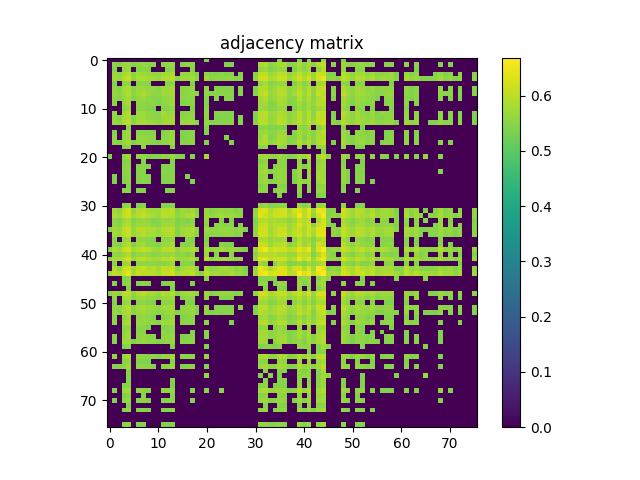

Data behind this chart, as committed beside it:
0.000000000000000000e+00, 0.000000000000000000e+00, 0.000000000000000000e+00, 0.000000000000000000e+00, 0.000000000000000000e+00, 0.000000000000000000e+00, 0.000000000000000000e+00, 0.000000000000000000e+00, 0.000000000000000000e+00, 0.000000000000000000e+00, 0.000000000000000000e+00, 0.000000000000000000e+00, 0.000000000000000000e+00, 0.000000000000000000e+00, 0.000000000000000000e+00, 0.000000000000000000e+00, 0.000000000000000000e+00, 0.000000000000000000e+00, 0.000000000000000000e+00, 0.000000000000000000e+00, 5.430000000000000382e-01, 0.000000000000000000e+00, 0.000000000000000000e+00, 0.000000000000000000e+00
0.000000000000000000e+00, 5.536100000000000465e-01, 5.431700000000000417e-01, 5.647600000000000398e-01, 5.735400000000000498e-01, 5.444400000000000350e-01, 5.590699999999999559e-01, 5.651000000000000467e-01, 5.578100000000000280e-01, 5.513500000000000068e-01, 0.000000000000000000e+00, 5.577199999999999935e-01, 5.614700000000000246e-01, 5.649899999999999922e-01, 0.000000000000000000e+00, 5.474799999999999667e-01, 5.587999999999999634e-01, 5.577600000000000335e-01, 0.000000000000000000e+00, 0.000000000000000000e+00, 0.000000000000000000e+00, 0.000000000000000000e+00, 0.000000000000000000e+00, 0.000000000000000000e+00
0.000000000000000000e+00, 5.431799999999999962e-01, 0.000000000000000000e+00, 5.550800000000000178e-01, 5.623299999999999965e-01, 0.000000000000000000e+00, 5.447699999999999765e-01, 5.496100000000000430e-01, 5.459000000000000519e-01, 0.000000000000000000e+00, 0.000000000000000000e+00, 0.000000000000000000e+00, 5.454499999999999904e-01, 5.564599999999999547e-01, 0.000000000000000000e+00, 0.000000000000000000e+00, 0.000000000000000000e+00, 5.437100000000000266e-01, 0.000000000000000000e+00, 0.000000000000000000e+00, 0.000000000000000000e+00, 0.000000000000000000e+00, 0.000000000000000000e+00, 0.000000000000000000e+00
0.000000000000000000e+00, 5.647600000000000398e-01, 5.550800000000000178e-01, 5.802199999999999580e-01, 5.946700000000000319e-01, 5.508800000000000363e-01, 5.759499999999999620e-01, 5.729300000000000503e-01, 5.665499999999999980e-01, 5.613700000000000356e-01, 5.521300000000000097e-01, 5.711300000000000265e-01, 5.791500000000000536e-01, 5.878400000000000292e-01, 0.000000000000000000e+00, 5.593900000000000539e-01, 5.611099999999999977e-01, 5.650899999999999812e-01, 5.418199999999999683e-01, 0.000000000000000000e+00, 5.579199999999999715e-01, 5.436400000000000121e-01, 5.461399999999999588e-01, 5.538600000000000190e-01
0.000000000000000000e+00, 5.735400000000000498e-01, 5.623299999999999965e-01, 5.946700000000000319e-01, 6.089999999999999858e-01, 5.588499999999999579e-01, 5.860699999999999799e-01, 5.856400000000000494e-01, 5.775599999999999623e-01, 5.753000000000000336e-01, 5.662500000000000311e-01, 5.887000000000000011e-01, 5.890600000000000280e-01, 5.968700000000000117e-01, 5.503500000000000059e-01, 5.713899999999999535e-01, 5.701899999999999746e-01, 5.779800000000000493e-01, 5.504599999999999493e-01, 0.000000000000000000e+00, 5.792399999999999771e-01, 5.489300000000000290e-01, 5.567400000000000126e-01, 5.580500000000000460e-01
0.000000000000000000e+00, 5.444400000000000350e-01, 0.000000000000000000e+00, 5.508800000000000363e-01, 5.588499999999999579e-01, 0.000000000000000000e+00, 5.468499999999999472e-01, 5.536600000000000410e-01, 5.461700000000000443e-01, 0.000000000000000000e+00, 0.000000000000000000e+00, 0.000000000000000000e+00, 5.479199999999999626e-01, 5.518800000000000372e-01, 0.000000000000000000e+00, 0.000000000000000000e+00, 0.000000000000000000e+00, 5.426800000000000512e-01, 0.000000000000000000e+00, 0.000000000000000000e+00, 0.000000000000000000e+00, 0.000000000000000000e+00, 0.000000000000000000e+00, 0.000000000000000000e+00
0.000000000000000000e+00, 5.590699999999999559e-01, 5.447699999999999765e-01, 5.759499999999999620e-01, 5.860699999999999799e-01, 5.468499999999999472e-01, 5.687299999999999578e-01, 5.733000000000000318e-01, 5.628900000000000015e-01, 5.604200000000000292e-01, 5.508600000000000163e-01, 5.704799999999999871e-01, 5.710899999999999865e-01, 5.774200000000000443e-01, 0.000000000000000000e+00, 5.528499999999999526e-01, 5.589499999999999469e-01, 5.606400000000000272e-01, 0.000000000000000000e+00, 0.000000000000000000e+00, 5.550000000000000488e-01, 0.000000000000000000e+00, 5.434799999999999631e-01, 5.467999999999999527e-01
0.000000000000000000e+00, 5.651000000000000467e-01, 5.496100000000000430e-01, 5.729300000000000503e-01, 5.856400000000000494e-01, 5.536600000000000410e-01, 5.733000000000000318e-01, 5.866400000000000503e-01, 5.670100000000000140e-01, 5.554700000000000193e-01, 5.519199999999999662e-01, 5.713599999999999790e-01, 5.681599999999999984e-01, 5.802800000000000180e-01, 0.000000000000000000e+00, 5.495700000000000029e-01, 5.616600000000000481e-01, 5.604500000000000037e-01, 5.492000000000000215e-01, 0.000000000000000000e+00, 5.572300000000000031e-01, 5.435299999999999576e-01, 5.507800000000000473e-01, 5.527300000000000546e-01
0.000000000000000000e+00, 5.578100000000000280e-01, 5.458899999999999864e-01, 5.665499999999999980e-01, 5.775599999999999623e-01, 5.461700000000000443e-01, 5.628900000000000015e-01, 5.670100000000000140e-01, 5.600399999999999823e-01, 5.504900000000000349e-01, 5.438300000000000356e-01, 5.548399999999999999e-01, 5.616200000000000081e-01, 5.709999999999999520e-01, 0.000000000000000000e+00, 5.509699999999999598e-01, 5.551099999999999923e-01, 5.568300000000000471e-01, 0.000000000000000000e+00, 0.000000000000000000e+00, 5.431799999999999962e-01, 0.000000000000000000e+00, 5.414700000000000069e-01, 0.000000000000000000e+00
0.000000000000000000e+00, 5.513500000000000068e-01, 0.000000000000000000e+00, 5.613700000000000356e-01, 5.752899999999999681e-01, 0.000000000000000000e+00, 5.604200000000000292e-01, 5.554700000000000193e-01, 5.504900000000000349e-01, 5.521800000000000042e-01, 5.405600000000000405e-01, 5.588999999999999524e-01, 5.578100000000000280e-01, 5.707100000000000506e-01, 0.000000000000000000e+00, 5.446400000000000130e-01, 5.533400000000000540e-01, 5.494299999999999740e-01, 0.000000000000000000e+00, 0.000000000000000000e+00, 5.446499999999999675e-01, 0.000000000000000000e+00, 0.000000000000000000e+00, 0.000000000000000000e+00
0.000000000000000000e+00, 0.000000000000000000e+00, 0.000000000000000000e+00, 5.521300000000000097e-01, 5.662500000000000311e-01, 0.000000000000000000e+00, 5.508600000000000163e-01, 5.519199999999999662e-01, 5.438300000000000356e-01, 5.405600000000000405e-01, 0.000000000000000000e+00, 5.465200000000000058e-01, 5.479899999999999771e-01, 5.586699999999999999e-01, 0.000000000000000000e+00, 0.000000000000000000e+00, 0.000000000000000000e+00, 5.416499999999999648e-01, 0.000000000000000000e+00, 0.000000000000000000e+00, 5.461799999999999988e-01, 0.000000000000000000e+00, 0.000000000000000000e+00, 0.000000000000000000e+00
0.000000000000000000e+00, 5.577199999999999935e-01, 0.000000000000000000e+00, 5.711300000000000265e-01, 5.887000000000000011e-01, 0.000000000000000000e+00, 5.704799999999999871e-01, 5.713599999999999790e-01, 5.548399999999999999e-01, 5.588999999999999524e-01, 5.465200000000000058e-01, 5.849800000000000555e-01, 5.680199999999999694e-01, 5.735599999999999588e-01, 0.000000000000000000e+00, 5.442200000000000371e-01, 5.535600000000000520e-01, 5.569399999999999906e-01, 0.000000000000000000e+00, 0.000000000000000000e+00, 5.631099999999999994e-01, 0.000000000000000000e+00, 5.416400000000000103e-01, 5.488600000000000145e-01
0.000000000000000000e+00, 5.614700000000000246e-01, 5.454499999999999904e-01, 5.791500000000000536e-01, 5.890499999999999625e-01, 5.479199999999999626e-01, 5.710899999999999865e-01, 5.681599999999999984e-01, 5.616299999999999626e-01, 5.578100000000000280e-01, 5.479899999999999771e-01, 5.680199999999999694e-01, 5.727299999999999613e-01, 5.787099999999999467e-01, 0.000000000000000000e+00, 5.540000000000000480e-01, 5.556999999999999718e-01, 5.605599999999999472e-01, 0.000000000000000000e+00, 0.000000000000000000e+00, 5.513000000000000123e-01, 0.000000000000000000e+00, 5.418199999999999683e-01, 5.445100000000000495e-01
0.000000000000000000e+00, 5.649899999999999922e-01, 5.564599999999999547e-01, 5.878400000000000292e-01, 5.968700000000000117e-01, 5.518800000000000372e-01, 5.774099999999999788e-01, 5.802800000000000180e-01, 5.709999999999999520e-01, 5.707100000000000506e-01, 5.586699999999999999e-01, 5.735599999999999588e-01, 5.787099999999999467e-01, 5.815599999999999659e-01, 0.000000000000000000e+00, 5.646099999999999453e-01, 5.685200000000000253e-01, 5.707600000000000451e-01, 5.464799999999999658e-01, 0.000000000000000000e+00, 5.659399999999999986e-01, 5.451899999999999524e-01, 5.479300000000000281e-01, 5.468899999999999872e-01
0.000000000000000000e+00, 0.000000000000000000e+00, 0.000000000000000000e+00, 0.000000000000000000e+00, 5.503500000000000059e-01, 0.000000000000000000e+00, 0.000000000000000000e+00, 0.000000000000000000e+00, 0.000000000000000000e+00, 0.000000000000000000e+00, 0.000000000000000000e+00, 0.000000000000000000e+00, 0.000000000000000000e+00, 0.000000000000000000e+00, 0.000000000000000000e+00, 0.000000000000000000e+00, 0.000000000000000000e+00, 0.000000000000000000e+00, 0.000000000000000000e+00, 0.000000000000000000e+00, 5.430700000000000527e-01, 0.000000000000000000e+00, 0.000000000000000000e+00, 0.000000000000000000e+00
0.000000000000000000e+00, 5.474799999999999667e-01, 0.000000000000000000e+00, 5.593900000000000539e-01, 5.713899999999999535e-01, 0.000000000000000000e+00, 5.528499999999999526e-01, 5.495700000000000029e-01, 5.509699999999999598e-01, 5.446400000000000130e-01, 0.000000000000000000e+00, 5.442099999999999715e-01, 5.540000000000000480e-01, 5.646099999999999453e-01, 0.000000000000000000e+00, 5.457400000000000029e-01, 5.447999999999999510e-01, 5.492599999999999705e-01, 0.000000000000000000e+00, 0.000000000000000000e+00, 5.414400000000000324e-01, 0.000000000000000000e+00, 0.000000000000000000e+00, 0.000000000000000000e+00
0.000000000000000000e+00, 5.587999999999999634e-01, 0.000000000000000000e+00, 5.611099999999999977e-01, 5.701899999999999746e-01, 0.000000000000000000e+00, 5.589499999999999469e-01, 5.616600000000000481e-01, 5.551099999999999923e-01, 5.533400000000000540e-01, 0.000000000000000000e+00, 5.535600000000000520e-01, 5.556999999999999718e-01, 5.685200000000000253e-01, 0.000000000000000000e+00, 5.447999999999999510e-01, 5.490199999999999525e-01, 5.501300000000000079e-01, 0.000000000000000000e+00, 0.000000000000000000e+00, 0.000000000000000000e+00, 0.000000000000000000e+00, 0.000000000000000000e+00, 0.000000000000000000e+00
0.000000000000000000e+00, 5.577600000000000335e-01, 5.437100000000000266e-01, 5.650899999999999812e-01, 5.779800000000000493e-01, 5.426800000000000512e-01, 5.606400000000000272e-01, 5.604500000000000037e-01, 5.568400000000000016e-01, 5.494299999999999740e-01, 5.416499999999999648e-01, 5.569399999999999906e-01, 5.605599999999999472e-01, 5.707600000000000451e-01, 0.000000000000000000e+00, 5.492599999999999705e-01, 5.501300000000000079e-01, 5.539600000000000080e-01, 0.000000000000000000e+00, 0.000000000000000000e+00, 5.457800000000000429e-01, 0.000000000000000000e+00, 0.000000000000000000e+00, 0.000000000000000000e+00
0.000000000000000000e+00, 0.000000000000000000e+00, 0.000000000000000000e+00, 5.418199999999999683e-01, 5.504599999999999493e-01, 0.000000000000000000e+00, 0.000000000000000000e+00, 5.492099999999999760e-01, 0.000000000000000000e+00, 0.000000000000000000e+00, 0.000000000000000000e+00, 0.000000000000000000e+00, 0.000000000000000000e+00, 5.464799999999999658e-01, 0.000000000000000000e+00, 0.000000000000000000e+00, 0.000000000000000000e+00, 0.000000000000000000e+00, 0.000000000000000000e+00, 0.000000000000000000e+00, 0.000000000000000000e+00, 0.000000000000000000e+00, 0.000000000000000000e+00, 0.000000000000000000e+00
0.000000000000000000e+00, 0.000000000000000000e+00, 0.000000000000000000e+00, 0.000000000000000000e+00, 0.000000000000000000e+00, 0.000000000000000000e+00, 0.000000000000000000e+00, 0.000000000000000000e+00, 0.000000000000000000e+00, 0.000000000000000000e+00, 0.000000000000000000e+00, 0.000000000000000000e+00, 0.000000000000000000e+00, 0.000000000000000000e+00, 0.000000000000000000e+00, 0.000000000000000000e+00, 0.000000000000000000e+00, 0.000000000000000000e+00, 0.000000000000000000e+00, 0.000000000000000000e+00, 0.000000000000000000e+00, 0.000000000000000000e+00, 0.000000000000000000e+00, 0.000000000000000000e+00
5.430000000000000382e-01, 0.000000000000000000e+00, 0.000000000000000000e+00, 5.579199999999999715e-01, 5.792399999999999771e-01, 0.000000000000000000e+00, 5.550000000000000488e-01, 5.572300000000000031e-01, 5.431700000000000417e-01, 5.446499999999999675e-01, 5.461799999999999988e-01, 5.631000000000000449e-01, 5.513000000000000123e-01, 5.659399999999999986e-01, 5.430700000000000527e-01, 5.414400000000000324e-01, 0.000000000000000000e+00, 5.457800000000000429e-01, 0.000000000000000000e+00, 0.000000000000000000e+00, 5.786799999999999722e-01, 0.000000000000000000e+00, 0.000000000000000000e+00, 0.000000000000000000e+00
0.000000000000000000e+00, 0.000000000000000000e+00, 0.000000000000000000e+00, 5.436400000000000121e-01, 5.489300000000000290e-01, 0.000000000000000000e+00, 0.000000000000000000e+00, 5.435299999999999576e-01, 0.000000000000000000e+00, 0.000000000000000000e+00, 0.000000000000000000e+00, 0.000000000000000000e+00, 0.000000000000000000e+00, 5.451899999999999524e-01, 0.000000000000000000e+00, 0.000000000000000000e+00, 0.000000000000000000e+00, 0.000000000000000000e+00, 0.000000000000000000e+00, 0.000000000000000000e+00, 0.000000000000000000e+00, 0.000000000000000000e+00, 0.000000000000000000e+00, 0.000000000000000000e+00
0.000000000000000000e+00, 0.000000000000000000e+00, 0.000000000000000000e+00, 5.461399999999999588e-01, 5.567400000000000126e-01, 0.000000000000000000e+00, 5.434799999999999631e-01, 5.507800000000000473e-01, 5.414700000000000069e-01, 0.000000000000000000e+00, 0.000000000000000000e+00, 5.416400000000000103e-01, 5.418199999999999683e-01, 5.479300000000000281e-01, 0.000000000000000000e+00, 0.000000000000000000e+00, 0.000000000000000000e+00, 0.000000000000000000e+00, 0.000000000000000000e+00, 0.000000000000000000e+00, 0.000000000000000000e+00, 0.000000000000000000e+00, 0.000000000000000000e+00, 0.000000000000000000e+00
0.000000000000000000e+00, 0.000000000000000000e+00, 0.000000000000000000e+00, 5.538600000000000190e-01, 5.580500000000000460e-01, 0.000000000000000000e+00, 5.467999999999999527e-01, 5.527300000000000546e-01, 0.000000000000000000e+00, 0.000000000000000000e+00, 0.000000000000000000e+00, 5.488600000000000145e-01, 5.445100000000000495e-01, 5.468899999999999872e-01, 0.000000000000000000e+00, 0.000000000000000000e+00, 0.000000000000000000e+00, 0.000000000000000000e+00, 0.000000000000000000e+00, 0.000000000000000000e+00, 0.000000000000000000e+00, 0.000000000000000000e+00, 0.000000000000000000e+00, 0.000000000000000000e+00
0.000000000000000000e+00, 5.410399999999999654e-01, 0.000000000000000000e+00, 5.480699999999999461e-01, 5.561300000000000132e-01, 0.000000000000000000e+00, 5.462599999999999678e-01, 5.497300000000000519e-01, 5.434700000000000086e-01, 0.000000000000000000e+00, 0.000000000000000000e+00, 5.435200000000000031e-01, 5.472099999999999742e-01, 5.509500000000000508e-01, 0.000000000000000000e+00, 0.000000000000000000e+00, 5.409800000000000164e-01, 0.000000000000000000e+00, 0.000000000000000000e+00, 0.000000000000000000e+00, 0.000000000000000000e+00, 0.000000000000000000e+00, 0.000000000000000000e+00, 0.000000000000000000e+00
0.000000000000000000e+00, 5.405799999999999494e-01, 0.000000000000000000e+00, 5.507600000000000273e-01, 5.594200000000000284e-01, 0.000000000000000000e+00, 5.450800000000000090e-01, 5.516600000000000392e-01, 5.446499999999999675e-01, 0.000000000000000000e+00, 0.000000000000000000e+00, 5.439000000000000501e-01, 5.453200000000000269e-01, 5.501000000000000334e-01, 0.000000000000000000e+00, 0.000000000000000000e+00, 0.000000000000000000e+00, 5.409899999999999709e-01, 0.000000000000000000e+00, 0.000000000000000000e+00, 0.000000000000000000e+00, 0.000000000000000000e+00, 0.000000000000000000e+00, 0.000000000000000000e+00
0.000000000000000000e+00, 0.000000000000000000e+00, 0.000000000000000000e+00, 0.000000000000000000e+00, 5.431799999999999962e-01, 0.000000000000000000e+00, 0.000000000000000000e+00, 0.000000000000000000e+00, 0.000000000000000000e+00, 0.000000000000000000e+00, 0.000000000000000000e+00, 0.000000000000000000e+00, 0.000000000000000000e+00, 0.000000000000000000e+00, 0.000000000000000000e+00, 0.000000000000000000e+00, 0.000000000000000000e+00, 0.000000000000000000e+00, 0.000000000000000000e+00, 0.000000000000000000e+00, 0.000000000000000000e+00, 0.000000000000000000e+00, 0.000000000000000000e+00, 0.000000000000000000e+00
0.000000000000000000e+00, 0.000000000000000000e+00, 0.000000000000000000e+00, 5.470899999999999652e-01, 5.541099999999999914e-01, 0.000000000000000000e+00, 5.423099999999999588e-01, 5.450300000000000145e-01, 0.000000000000000000e+00, 0.000000000000000000e+00, 0.000000000000000000e+00, 0.000000000000000000e+00, 5.427600000000000202e-01, 5.480399999999999716e-01, 0.000000000000000000e+00, 0.000000000000000000e+00, 0.000000000000000000e+00, 0.000000000000000000e+00, 0.000000000000000000e+00, 0.000000000000000000e+00, 0.000000000000000000e+00, 0.000000000000000000e+00, 0.000000000000000000e+00, 0.000000000000000000e+00
0.000000000000000000e+00, 0.000000000000000000e+00, 0.000000000000000000e+00, 0.000000000000000000e+00, 0.000000000000000000e+00, 0.000000000000000000e+00, 0.000000000000000000e+00, 0.000000000000000000e+00, 0.000000000000000000e+00, 0.000000000000000000e+00, 0.000000000000000000e+00, 0.000000000000000000e+00, 0.000000000000000000e+00, 0.000000000000000000e+00, 0.000000000000000000e+00, 0.000000000000000000e+00, 0.000000000000000000e+00, 0.000000000000000000e+00, 0.000000000000000000e+00, 0.000000000000000000e+00, 0.000000000000000000e+00, 0.000000000000000000e+00, 0.000000000000000000e+00, 0.000000000000000000e+00
0.000000000000000000e+00, 0.000000000000000000e+00, 0.000000000000000000e+00, 0.000000000000000000e+00, 0.000000000000000000e+00, 0.000000000000000000e+00, 0.000000000000000000e+00, 0.000000000000000000e+00, 0.000000000000000000e+00, 0.000000000000000000e+00, 0.000000000000000000e+00, 0.000000000000000000e+00, 0.000000000000000000e+00, 0.000000000000000000e+00, 0.000000000000000000e+00, 0.000000000000000000e+00, 0.000000000000000000e+00, 0.000000000000000000e+00, 0.000000000000000000e+00, 0.000000000000000000e+00, 0.000000000000000000e+00, 0.000000000000000000e+00, 0.000000000000000000e+00, 0.000000000000000000e+00
0.000000000000000000e+00, 0.000000000000000000e+00, 0.000000000000000000e+00, 5.476299999999999502e-01, 5.553200000000000358e-01, 0.000000000000000000e+00, 5.421599999999999753e-01, 5.495799999999999574e-01, 0.000000000000000000e+00, 0.000000000000000000e+00, 0.000000000000000000e+00, 5.428500000000000547e-01, 5.415400000000000214e-01, 5.467800000000000438e-01, 0.000000000000000000e+00, 0.000000000000000000e+00, 0.000000000000000000e+00, 0.000000000000000000e+00, 0.000000000000000000e+00, 0.000000000000000000e+00, 0.000000000000000000e+00, 0.000000000000000000e+00, 0.000000000000000000e+00, 0.000000000000000000e+00
0.000000000000000000e+00, 5.762899999999999689e-01, 5.586799999999999544e-01, 6.024699999999999500e-01, 6.213499999999999579e-01, 5.609899999999999887e-01, 5.920999999999999597e-01, 5.952800000000000313e-01, 5.782899999999999707e-01, 5.719499999999999584e-01, 5.644099999999999673e-01, 5.934899999999999620e-01, 5.911600000000000188e-01, 6.000699999999999923e-01, 5.460899999999999643e-01, 5.688999999999999613e-01, 5.643799999999999928e-01, 5.749100000000000321e-01, 5.463400000000000478e-01, 0.000000000000000000e+00, 5.735700000000000243e-01, 5.451000000000000290e-01, 5.571199999999999486e-01, 5.665299999999999780e-01
0.000000000000000000e+00, 5.878999999999999782e-01, 5.708999999999999631e-01, 6.045800000000000063e-01, 6.213499999999999579e-01, 5.755700000000000260e-01, 5.950999999999999623e-01, 6.078400000000000469e-01, 5.895899999999999475e-01, 5.800300000000000455e-01, 5.693099999999999827e-01, 6.028799999999999715e-01, 5.932800000000000296e-01, 5.937799999999999745e-01, 5.562000000000000277e-01, 5.742500000000000382e-01, 5.853099999999999969e-01, 5.893699999999999495e-01, 5.542899999999999494e-01, 0.000000000000000000e+00, 5.745000000000000107e-01, 5.568300000000000471e-01, 5.654900000000000482e-01, 5.764200000000000434e-01
0.000000000000000000e+00, 5.531300000000000106e-01, 5.419300000000000228e-01, 5.712599999999999900e-01, 5.841800000000000326e-01, 5.443200000000000260e-01, 5.616499999999999826e-01, 5.645700000000000163e-01, 5.574099999999999611e-01, 5.437999999999999501e-01, 5.468699999999999672e-01, 5.652199999999999447e-01, 5.599899999999999878e-01, 5.666200000000000125e-01, 5.424999999999999822e-01, 5.507199999999999873e-01, 5.409100000000000019e-01, 5.564200000000000257e-01, 0.000000000000000000e+00, 0.000000000000000000e+00, 5.639300000000000423e-01, 0.000000000000000000e+00, 0.000000000000000000e+00, 5.445699999999999985e-01
0.000000000000000000e+00, 5.627699999999999925e-01, 5.502599999999999714e-01, 5.843399999999999705e-01, 5.948900000000000299e-01, 5.564099999999999602e-01, 5.734599999999999698e-01, 5.744500000000000162e-01, 5.685999999999999943e-01, 5.517600000000000282e-01, 5.502099999999999769e-01, 5.739400000000000057e-01, 5.700800000000000312e-01, 5.793500000000000316e-01, 5.418899999999999828e-01, 5.536999999999999700e-01, 5.541500000000000314e-01, 5.650800000000000267e-01, 0.000000000000000000e+00, 0.000000000000000000e+00, 5.521800000000000042e-01, 0.000000000000000000e+00, 5.462099999999999733e-01, 5.598899999999999988e-01
5.432799999999999851e-01, 5.777900000000000258e-01, 5.635099999999999554e-01, 6.025399999999999645e-01, 6.118700000000000250e-01, 5.658499999999999641e-01, 5.919900000000000162e-01, 5.978799999999999670e-01, 5.854300000000000059e-01, 5.843099999999999961e-01, 5.681399999999999784e-01, 5.879900000000000126e-01, 5.952300000000000368e-01, 5.989400000000000279e-01, 5.464200000000000168e-01, 5.745999999999999996e-01, 5.816200000000000259e-01, 5.838100000000000511e-01, 5.538100000000000245e-01, 0.000000000000000000e+00, 5.729100000000000303e-01, 5.543700000000000294e-01, 5.591000000000000414e-01, 5.628199999999999870e-01
0.000000000000000000e+00, 5.808699999999999974e-01, 5.635900000000000354e-01, 5.957000000000000073e-01, 6.113899999999999890e-01, 5.659699999999999731e-01, 5.878600000000000492e-01, 5.935899999999999510e-01, 5.811800000000000299e-01, 5.764899999999999469e-01, 5.652300000000000102e-01, 5.837700000000000111e-01, 5.881199999999999761e-01, 5.930400000000000116e-01, 5.413999999999999924e-01, 5.693099999999999827e-01, 5.808299999999999574e-01, 5.792300000000000226e-01, 5.531599999999999850e-01, 0.000000000000000000e+00, 5.586400000000000254e-01, 5.519500000000000517e-01, 5.562500000000000222e-01, 5.567400000000000126e-01
0.000000000000000000e+00, 5.467199999999999838e-01, 0.000000000000000000e+00, 5.574700000000000211e-01, 5.711899999999999755e-01, 0.000000000000000000e+00, 5.548399999999999999e-01, 5.563399999999999457e-01, 5.497199999999999864e-01, 5.416299999999999448e-01, 0.000000000000000000e+00, 5.536200000000000010e-01, 5.522799999999999931e-01, 5.608999999999999542e-01, 0.000000000000000000e+00, 0.000000000000000000e+00, 5.464700000000000113e-01, 5.460099999999999953e-01, 0.000000000000000000e+00, 0.000000000000000000e+00, 5.458399999999999919e-01, 0.000000000000000000e+00, 0.000000000000000000e+00, 0.000000000000000000e+00
0.000000000000000000e+00, 5.550399999999999778e-01, 5.425400000000000222e-01, 5.770800000000000374e-01, 5.923800000000000177e-01, 5.427899999999999947e-01, 5.682899999999999618e-01, 5.755400000000000515e-01, 5.551300000000000123e-01, 5.515900000000000247e-01, 5.429699999999999527e-01, 5.672700000000000520e-01, 5.693300000000000027e-01, 5.749900000000000011e-01, 0.000000000000000000e+00, 5.502500000000000169e-01, 5.429300000000000237e-01, 5.551399999999999668e-01, 0.000000000000000000e+00, 0.000000000000000000e+00, 5.522700000000000387e-01, 0.000000000000000000e+00, 0.000000000000000000e+00, 5.468499999999999472e-01
5.476499999999999702e-01, 5.858299999999999619e-01, 5.717900000000000205e-01, 6.055199999999999472e-01, 6.213199999999999834e-01, 5.770300000000000429e-01, 5.930600000000000316e-01, 6.042800000000000393e-01, 5.939499999999999780e-01, 5.755000000000000115e-01, 5.679499999999999549e-01, 5.977700000000000236e-01, 5.959699999999999998e-01, 5.969900000000000206e-01, 5.604400000000000492e-01, 5.809100000000000374e-01, 5.769199999999999884e-01, 5.926299999999999901e-01, 5.581800000000000095e-01, 0.000000000000000000e+00, 5.818400000000000238e-01, 5.607100000000000417e-01, 5.661000000000000476e-01, 5.749300000000000521e-01
0.000000000000000000e+00, 5.549199999999999688e-01, 5.516900000000000137e-01, 5.726499999999999924e-01, 5.918999999999999817e-01, 5.469000000000000528e-01, 5.618100000000000316e-01, 5.676999999999999824e-01, 5.620100000000000096e-01, 5.504099999999999548e-01, 5.546999999999999709e-01, 5.621599999999999930e-01, 5.597400000000000153e-01, 5.712000000000000410e-01, 5.493200000000000305e-01, 5.604099999999999637e-01, 5.432000000000000162e-01, 5.617199999999999971e-01, 0.000000000000000000e+00, 0.000000000000000000e+00, 5.718299999999999494e-01, 0.000000000000000000e+00, 5.414999999999999813e-01, 0.000000000000000000e+00
5.547499999999999654e-01, 5.843099999999999961e-01, 5.769499999999999629e-01, 5.990699999999999914e-01, 6.255300000000000304e-01, 5.715099999999999625e-01, 5.949100000000000499e-01, 6.031400000000000095e-01, 5.892899999999999805e-01, 5.788699999999999957e-01, 5.776799999999999713e-01, 5.987299999999999844e-01, 5.936700000000000310e-01, 6.049099999999999477e-01, 5.690499999999999448e-01, 5.747900000000000231e-01, 5.793800000000000061e-01, 5.878799999999999581e-01, 5.574599999999999556e-01, 0.000000000000000000e+00, 5.974599999999999911e-01, 5.544900000000000384e-01, 5.703000000000000291e-01, 5.681500000000000439e-01
0.000000000000000000e+00, 5.480899999999999661e-01, 0.000000000000000000e+00, 5.663000000000000256e-01, 5.741100000000000092e-01, 0.000000000000000000e+00, 5.588199999999999834e-01, 5.597299999999999498e-01, 5.521099999999999897e-01, 5.574900000000000411e-01, 5.496600000000000374e-01, 5.499300000000000299e-01, 5.586400000000000254e-01, 5.710699999999999665e-01, 0.000000000000000000e+00, 5.476499999999999702e-01, 5.495900000000000230e-01, 5.479699999999999571e-01, 0.000000000000000000e+00, 0.000000000000000000e+00, 0.000000000000000000e+00, 0.000000000000000000e+00, 0.000000000000000000e+00, 0.000000000000000000e+00
0.000000000000000000e+00, 5.924199999999999466e-01, 5.568600000000000216e-01, 6.137299999999999978e-01, 6.232999999999999652e-01, 5.704700000000000326e-01, 6.033199999999999674e-01, 6.122499999999999609e-01, 5.887400000000000411e-01, 5.944399999999999684e-01, 5.726400000000000379e-01, 6.087599999999999678e-01, 6.034000000000000474e-01, 6.080900000000000194e-01, 5.475100000000000522e-01, 5.817499999999999893e-01, 5.880999999999999561e-01, 5.894000000000000350e-01, 5.559800000000000297e-01, 0.000000000000000000e+00, 5.790499999999999536e-01, 5.569499999999999451e-01, 5.634500000000000064e-01, 5.755000000000000115e-01
5.691699999999999537e-01, 6.020600000000000396e-01, 5.905599999999999739e-01, 6.160499999999999865e-01, 6.431000000000000050e-01, 5.813599999999999879e-01, 6.088000000000000078e-01, 5.972100000000000186e-01, 6.017599999999999616e-01, 5.933399999999999785e-01, 5.826799999999999757e-01, 6.051600000000000312e-01, 6.049200000000000133e-01, 6.188399999999999457e-01, 5.748199999999999976e-01, 5.956500000000000128e-01, 5.894700000000000495e-01, 6.058000000000000052e-01, 5.688999999999999613e-01, 5.485299999999999621e-01, 6.050299999999999567e-01, 5.718999999999999639e-01, 5.773300000000000098e-01, 5.671199999999999575e-01
0.000000000000000000e+00, 0.000000000000000000e+00, 0.000000000000000000e+00, 5.421899999999999498e-01, 5.496999999999999664e-01, 0.000000000000000000e+00, 0.000000000000000000e+00, 0.000000000000000000e+00, 0.000000000000000000e+00, 0.000000000000000000e+00, 0.000000000000000000e+00, 0.000000000000000000e+00, 0.000000000000000000e+00, 0.000000000000000000e+00, 0.000000000000000000e+00, 0.000000000000000000e+00, 0.000000000000000000e+00, 0.000000000000000000e+00, 0.000000000000000000e+00, 0.000000000000000000e+00, 5.497100000000000319e-01, 0.000000000000000000e+00, 0.000000000000000000e+00, 0.000000000000000000e+00
0.000000000000000000e+00, 5.465700000000000003e-01, 0.000000000000000000e+00, 5.504499999999999948e-01, 5.597299999999999498e-01, 0.000000000000000000e+00, 5.462599999999999678e-01, 5.552799999999999958e-01, 5.448699999999999655e-01, 0.000000000000000000e+00, 0.000000000000000000e+00, 5.404099999999999460e-01, 5.457999999999999519e-01, 5.549899999999999833e-01, 0.000000000000000000e+00, 0.000000000000000000e+00, 0.000000000000000000e+00, 5.431799999999999962e-01, 0.000000000000000000e+00, 0.000000000000000000e+00, 0.000000000000000000e+00, 0.000000000000000000e+00, 0.000000000000000000e+00, 0.000000000000000000e+00
0.000000000000000000e+00, 0.000000000000000000e+00, 0.000000000000000000e+00, 0.000000000000000000e+00, 5.445400000000000240e-01, 0.000000000000000000e+00, 0.000000000000000000e+00, 0.000000000000000000e+00, 0.000000000000000000e+00, 0.000000000000000000e+00, 0.000000000000000000e+00, 0.000000000000000000e+00, 0.000000000000000000e+00, 5.429100000000000037e-01, 0.000000000000000000e+00, 0.000000000000000000e+00, 0.000000000000000000e+00, 0.000000000000000000e+00, 0.000000000000000000e+00, 0.000000000000000000e+00, 0.000000000000000000e+00, 0.000000000000000000e+00, 0.000000000000000000e+00, 0.000000000000000000e+00
5.409300000000000219e-01, 5.745299999999999851e-01, 5.539199999999999680e-01, 5.937000000000000055e-01, 6.038999999999999924e-01, 5.600199999999999623e-01, 5.864399999999999613e-01, 5.998299999999999743e-01, 5.780899999999999928e-01, 5.752199999999999536e-01, 5.656799999999999606e-01, 5.934099999999999930e-01, 5.850600000000000245e-01, 5.912800000000000278e-01, 5.452399999999999469e-01, 5.688699999999999868e-01, 5.711800000000000210e-01, 5.755500000000000060e-01, 5.539500000000000535e-01, 0.000000000000000000e+00, 5.745200000000000307e-01, 5.486199999999999966e-01, 5.579399999999999915e-01, 5.625999999999999890e-01
0.000000000000000000e+00, 5.533599999999999630e-01, 0.000000000000000000e+00, 5.757799999999999585e-01, 5.855799999999999894e-01, 5.437499999999999556e-01, 5.682500000000000329e-01, 5.711300000000000265e-01, 5.597800000000000553e-01, 5.579800000000000315e-01, 5.503599999999999604e-01, 5.698299999999999477e-01, 5.687400000000000233e-01, 5.732500000000000373e-01, 0.000000000000000000e+00, 5.498399999999999954e-01, 5.548999999999999488e-01, 5.581000000000000405e-01, 0.000000000000000000e+00, 0.000000000000000000e+00, 5.571099999999999941e-01, 0.000000000000000000e+00, 0.000000000000000000e+00, 5.439599999999999991e-01
0.000000000000000000e+00, 5.445600000000000440e-01, 0.000000000000000000e+00, 5.558899999999999952e-01, 5.668900000000000050e-01, 0.000000000000000000e+00, 5.526999999999999691e-01, 5.563599999999999657e-01, 5.478899999999999881e-01, 5.414900000000000269e-01, 0.000000000000000000e+00, 5.490000000000000435e-01, 5.495499999999999829e-01, 5.577499999999999680e-01, 0.000000000000000000e+00, 0.000000000000000000e+00, 5.424299999999999677e-01, 5.431099999999999817e-01, 0.000000000000000000e+00, 0.000000000000000000e+00, 0.000000000000000000e+00, 0.000000000000000000e+00, 0.000000000000000000e+00, 0.000000000000000000e+00
0.000000000000000000e+00, 5.624599999999999600e-01, 5.506600000000000383e-01, 5.781699999999999617e-01, 5.949400000000000244e-01, 5.503000000000000114e-01, 5.761500000000000510e-01, 5.789699999999999847e-01, 5.687200000000000033e-01, 5.672399999999999665e-01, 5.566200000000000037e-01, 5.764000000000000234e-01, 5.763300000000000090e-01, 5.802599999999999980e-01, 0.000000000000000000e+00, 5.586999999999999744e-01, 5.633200000000000429e-01, 5.661399999999999766e-01, 5.404200000000000115e-01, 0.000000000000000000e+00, 5.628699999999999815e-01, 0.000000000000000000e+00, 5.465900000000000203e-01, 5.464799999999999658e-01
0.000000000000000000e+00, 5.628300000000000525e-01, 5.505200000000000093e-01, 5.750399999999999956e-01, 5.887999999999999901e-01, 5.524999999999999911e-01, 5.685000000000000053e-01, 5.762699999999999489e-01, 5.649600000000000177e-01, 5.554400000000000448e-01, 5.494200000000000195e-01, 5.611899999999999666e-01, 5.653200000000000447e-01, 5.741800000000000237e-01, 5.430899999999999617e-01, 5.588400000000000034e-01, 5.606700000000000017e-01, 5.646900000000000253e-01, 5.411000000000000254e-01, 0.000000000000000000e+00, 5.595599999999999463e-01, 5.407999999999999474e-01, 5.460800000000000098e-01, 5.414999999999999813e-01
0.000000000000000000e+00, 5.511300000000000088e-01, 0.000000000000000000e+00, 5.600300000000000278e-01, 5.710499999999999465e-01, 0.000000000000000000e+00, 5.577800000000000535e-01, 5.625200000000000200e-01, 5.546100000000000474e-01, 5.455100000000000504e-01, 0.000000000000000000e+00, 5.505200000000000093e-01, 5.562700000000000422e-01, 5.626799999999999580e-01, 0.000000000000000000e+00, 5.413799999999999724e-01, 5.494599999999999485e-01, 5.501500000000000279e-01, 0.000000000000000000e+00, 0.000000000000000000e+00, 0.000000000000000000e+00, 0.000000000000000000e+00, 0.000000000000000000e+00, 0.000000000000000000e+00
0.000000000000000000e+00, 5.568699999999999761e-01, 0.000000000000000000e+00, 5.709600000000000231e-01, 5.860100000000000309e-01, 0.000000000000000000e+00, 5.651100000000000012e-01, 5.614999999999999991e-01, 5.548600000000000199e-01, 5.613399999999999501e-01, 5.458899999999999864e-01, 5.712199999999999500e-01, 5.645599999999999508e-01, 5.781300000000000328e-01, 0.000000000000000000e+00, 5.518999999999999462e-01, 5.553500000000000103e-01, 5.547999999999999599e-01, 0.000000000000000000e+00, 0.000000000000000000e+00, 5.571599999999999886e-01, 0.000000000000000000e+00, 0.000000000000000000e+00, 0.000000000000000000e+00
0.000000000000000000e+00, 0.000000000000000000e+00, 0.000000000000000000e+00, 5.524000000000000021e-01, 5.606999999999999762e-01, 0.000000000000000000e+00, 5.494099999999999540e-01, 5.504799999999999693e-01, 5.407300000000000439e-01, 0.000000000000000000e+00, 0.000000000000000000e+00, 5.430700000000000527e-01, 5.465600000000000458e-01, 5.545700000000000074e-01, 0.000000000000000000e+00, 0.000000000000000000e+00, 0.000000000000000000e+00, 0.000000000000000000e+00, 0.000000000000000000e+00, 0.000000000000000000e+00, 0.000000000000000000e+00, 0.000000000000000000e+00, 0.000000000000000000e+00, 0.000000000000000000e+00
0.000000000000000000e+00, 0.000000000000000000e+00, 0.000000000000000000e+00, 5.569499999999999451e-01, 5.706700000000000106e-01, 0.000000000000000000e+00, 5.515600000000000502e-01, 5.513099999999999667e-01, 0.000000000000000000e+00, 0.000000000000000000e+00, 0.000000000000000000e+00, 5.597999999999999643e-01, 5.483500000000000041e-01, 5.566299999999999581e-01, 0.000000000000000000e+00, 0.000000000000000000e+00, 0.000000000000000000e+00, 5.411299999999999999e-01, 0.000000000000000000e+00, 0.000000000000000000e+00, 5.507400000000000073e-01, 0.000000000000000000e+00, 0.000000000000000000e+00, 0.000000000000000000e+00
0.000000000000000000e+00, 5.483799999999999786e-01, 0.000000000000000000e+00, 5.608800000000000452e-01, 5.739400000000000057e-01, 0.000000000000000000e+00, 5.581000000000000405e-01, 5.623299999999999965e-01, 5.520800000000000152e-01, 5.469600000000000017e-01, 0.000000000000000000e+00, 5.568400000000000016e-01, 5.573399999999999466e-01, 5.635400000000000409e-01, 0.000000000000000000e+00, 5.431099999999999817e-01, 5.448600000000000110e-01, 5.491899999999999560e-01, 0.000000000000000000e+00, 0.000000000000000000e+00, 5.439399999999999791e-01, 0.000000000000000000e+00, 0.000000000000000000e+00, 0.000000000000000000e+00
0.000000000000000000e+00, 5.489100000000000090e-01, 0.000000000000000000e+00, 5.706499999999999906e-01, 5.715700000000000225e-01, 5.404499999999999860e-01, 5.602800000000000002e-01, 5.654200000000000337e-01, 5.558899999999999952e-01, 5.541099999999999914e-01, 5.451599999999999779e-01, 5.515999999999999792e-01, 5.607100000000000417e-01, 5.666200000000000125e-01, 0.000000000000000000e+00, 5.463999999999999968e-01, 5.522500000000000187e-01, 5.521500000000000297e-01, 0.000000000000000000e+00, 0.000000000000000000e+00, 0.000000000000000000e+00, 0.000000000000000000e+00, 0.000000000000000000e+00, 0.000000000000000000e+00
0.000000000000000000e+00, 0.000000000000000000e+00, 0.000000000000000000e+00, 5.424700000000000077e-01, 5.506600000000000383e-01, 0.000000000000000000e+00, 0.000000000000000000e+00, 0.000000000000000000e+00, 0.000000000000000000e+00, 0.000000000000000000e+00, 0.000000000000000000e+00, 0.000000000000000000e+00, 0.000000000000000000e+00, 5.429199999999999582e-01, 0.000000000000000000e+00, 0.000000000000000000e+00, 0.000000000000000000e+00, 0.000000000000000000e+00, 0.000000000000000000e+00, 0.000000000000000000e+00, 5.422299999999999898e-01, 0.000000000000000000e+00, 0.000000000000000000e+00, 0.000000000000000000e+00
0.000000000000000000e+00, 0.000000000000000000e+00, 0.000000000000000000e+00, 0.000000000000000000e+00, 0.000000000000000000e+00, 0.000000000000000000e+00, 0.000000000000000000e+00, 0.000000000000000000e+00, 0.000000000000000000e+00, 0.000000000000000000e+00, 0.000000000000000000e+00, 0.000000000000000000e+00, 0.000000000000000000e+00, 0.000000000000000000e+00, 0.000000000000000000e+00, 0.000000000000000000e+00, 0.000000000000000000e+00, 0.000000000000000000e+00, 0.000000000000000000e+00, 0.000000000000000000e+00, 0.000000000000000000e+00, 0.000000000000000000e+00, 0.000000000000000000e+00, 0.000000000000000000e+00
... 15 more rows
